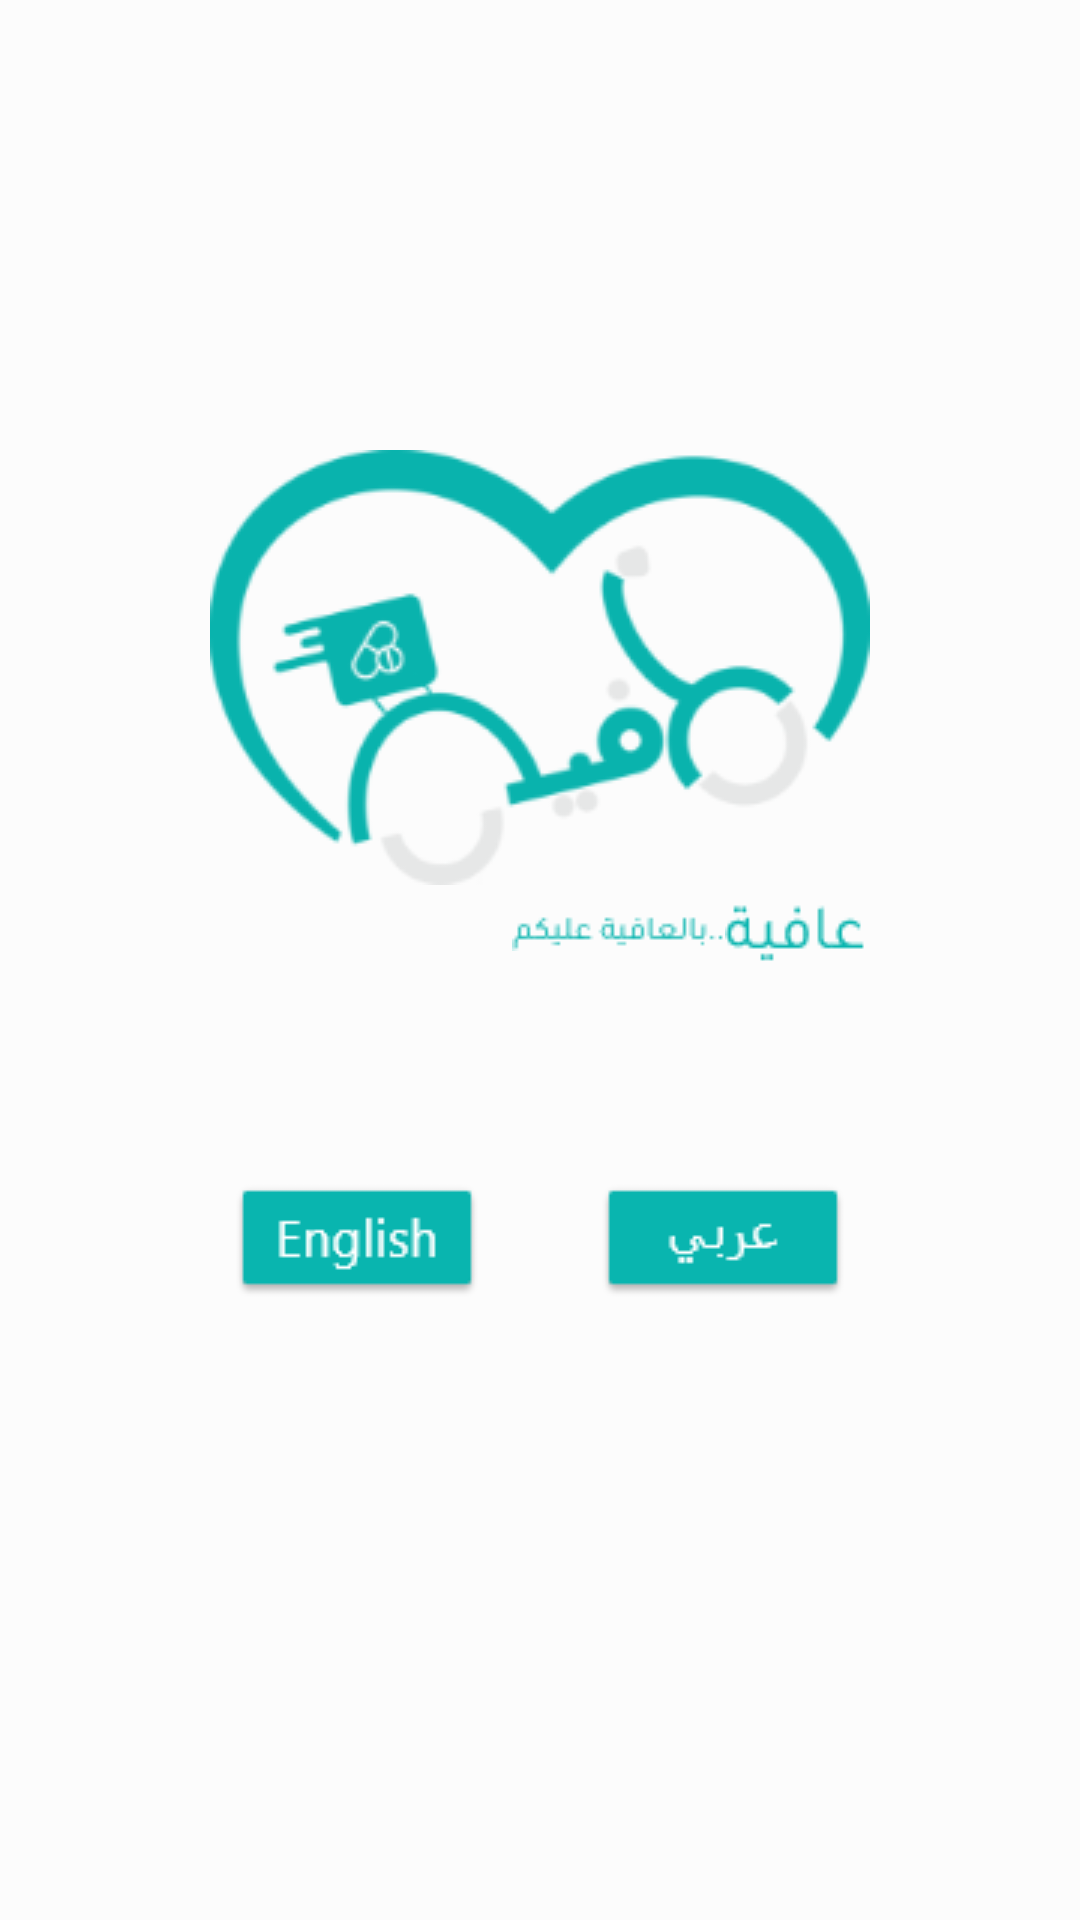

The Android layout XML behind this screen, and the referenced resources:
<!-- AndroidManifest.xml: application theme FullScreen -->
<!-- res/layout/activity_welcome.xml -->
<LinearLayout xmlns:android="http://schemas.android.com/apk/res/android"
    xmlns:tools="http://schemas.android.com/tools"
    android:layout_width="match_parent"
    android:layout_height="match_parent"
    android:background="@drawable/path2"
    tools:context="com.example.ahmed.login_test.Welcome">

    <LinearLayout
      android:layout_marginTop="150dp"
        android:orientation="vertical"
        android:layout_width="match_parent"
        android:layout_height="match_parent">
        <ImageView
            android:src="@drawable/afiaheart5"
            android:layout_gravity="center"
            android:layout_width="wrap_content"
            android:layout_height="wrap_content" />
        <LinearLayout
            android:layout_margin="-40dp"
            android:layout_marginRight="-50dp"
            android:layout_gravity="center"
            android:orientation="horizontal"
            android:layout_width="wrap_content"
            android:layout_height="wrap_content">

            <ImageView
                android:src="@drawable/af2"
                android:layout_gravity="center"
                android:layout_width="wrap_content"
                android:layout_height="wrap_content" />
            <ImageView
                android:src="@drawable/af1"
                android:layout_gravity="center"
                android:layout_width="wrap_content"
                android:layout_height="wrap_content" />
        </LinearLayout>
        <LinearLayout
            android:layout_marginTop="70dp"
            android:orientation="horizontal"
            android:layout_gravity="center"
            android:layout_width="wrap_content"
            android:layout_height="wrap_content">

            <ImageView
            android:onClick="loginForm1"
            android:layout_marginRight="20dp"
            android:src="@drawable/raisednormal"
            android:layout_width="wrap_content"
            android:layout_height="wrap_content" />

            <ImageView
                android:onClick="loginForm2"
                android:layout_marginLeft="20dp"
                android:src="@drawable/raisednormal1"
                android:layout_width="wrap_content"
                android:layout_height="wrap_content" />
        </LinearLayout>

    </LinearLayout>




</LinearLayout>
<!-- resources referenced by this layout -->
<resources>
  <!-- drawable af1: png bitmap (drawable, 913 bytes) -->
  <!-- drawable af2: png bitmap (drawable, 804 bytes) -->
  <!-- drawable afiaheart5: png bitmap (drawable, 19266 bytes) -->
  <!-- drawable path2: png bitmap (drawable, 5506 bytes) -->
  <!-- drawable raisednormal: png bitmap (drawable, 988 bytes) -->
  <!-- drawable raisednormal1: png bitmap (drawable, 916 bytes) -->
  <style name="FullScreen" parent="@style/Theme.AppCompat.Light.NoActionBar">
          <item name="android:windowNoTitle">true</item>
          <item name="android:windowActionBar">false</item>
          <item name="android:windowFullscreen">true</item>
          <item name="android:windowContentOverlay">@null</item>
      </style>
</resources>
